Run: headless pygame with SDL's dummy video driver; simulated clock (each Clock.tick advances the game by its frame time, no real sleeping); random seed 0; keys injected as events and as key.get_pressed() state; no mouse input.
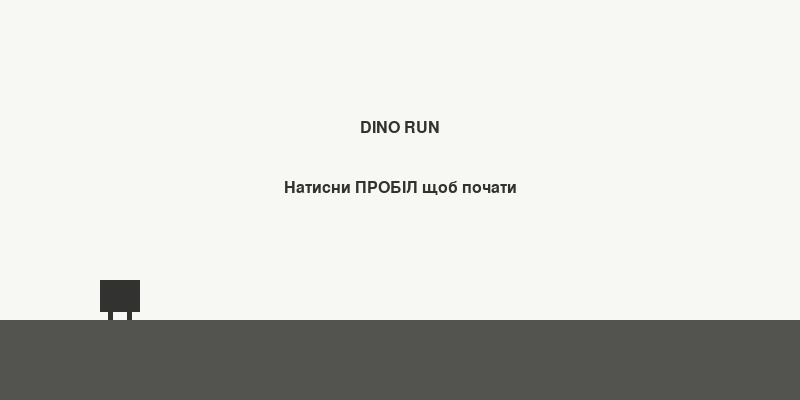
Frame 1 of 4 · flips 1–60 · no input
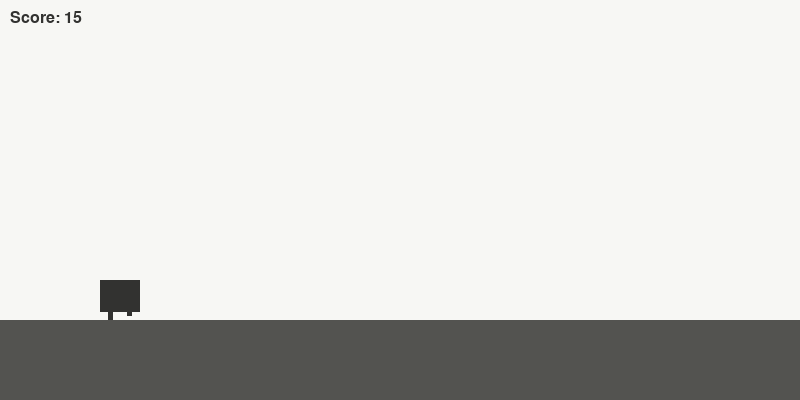
Frame 2 of 4 · flips 61–180 · tapped SPACE, RETURN · held RIGHT (→), D
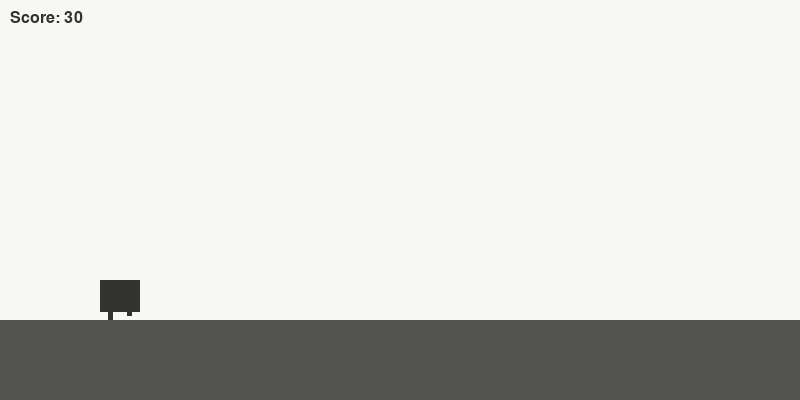
Frame 3 of 4 · flips 181–300 · held DOWN (↓), S
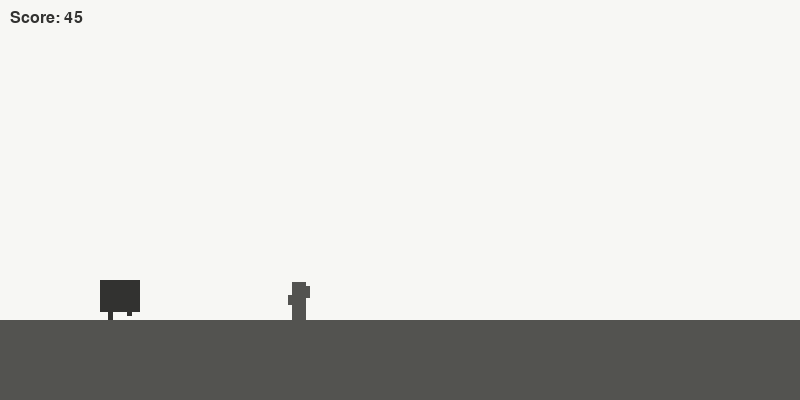
Frame 4 of 4 · flips 301–420 · held LEFT (←), A, UP (↑), W

The pygame program that drew these frames:

import pygame
import random
import sys

pygame.init()

W, H = 800, 400
GROUND = H - 80
FPS = 60
G = 0.6
JUMP_F = -13.0

screen = pygame.display.set_mode((W, H))
pygame.display.set_caption("Dino Game")
clock = pygame.time.Clock()
font = pygame.font.SysFont("Arial", 24)

BG_COLOR = (247, 247, 244)
GROUND_COLOR = (83, 83, 80)
DINO_COLOR = (50, 50, 48)
CACTUS_COLOR = (83, 83, 80)

game_started = False
score = 0

x, y = 100, float(GROUND - 40)
vy = 0.0
on_ground = True
player_width = 40
player_height = 40

player_rect = pygame.Rect(x, int(y), player_width, player_height)

leg_state = 0
animation_timer = 0
animation_speed = 6

obstacles = []
spawn_timer = 0
game_speed = 6

while True:
    screen.fill(BG_COLOR)

    for event in pygame.event.get():
        if event.type == pygame.QUIT:
            pygame.quit()
            sys.exit()
        if event.type == pygame.KEYDOWN:
            if event.key == pygame.K_SPACE:
                if not game_started:
                    game_started = True
                elif on_ground:
                    vy        = JUMP_F
                    on_ground = False

    if not game_started:
        title = font.render("DINO RUN", True, DINO_COLOR)
        start_text = font.render("Натисни ПРОБІЛ щоб почати", True, DINO_COLOR)
        screen.blit(title, (W//2 - title.get_width()//2, 120))
        screen.blit(start_text, (W//2 - start_text.get_width()//2, 180))
        
        pygame.draw.rect(screen, GROUND_COLOR, (0, GROUND, W, H - GROUND))
        pygame.draw.rect(screen, DINO_COLOR, (x, int(y), player_width, player_height - 8))
        pygame.draw.rect(screen, DINO_COLOR, (x + 8, int(y) + player_height - 8, 5, 8))
        pygame.draw.rect(screen, DINO_COLOR, (x + player_width - 13, int(y) + player_height - 8, 5, 8))
        
        pygame.display.flip()
        clock.tick(FPS)
        continue

    score += 1

    if not on_ground:
        leg_state = 0
    else:
        animation_timer += 1
        if animation_timer >= animation_speed:
            leg_state = 1 - leg_state
            animation_timer = 0

    vy += G
    y  += vy
    if y >= GROUND - 40:
        y         = float(GROUND - 40)
        vy        = 0.0
        on_ground = True

    player_rect.y = int(y)

    spawn_timer += 1
    if spawn_timer > 90:
        if random.random() < 0.75:
            h1 = random.randint(30, 45)
            obs = pygame.Rect(W + 20, GROUND - h1, 14, h1)
            obstacles.append(obs)
            
            if random.random() < 0.40:
                h2 = random.randint(30, 45)
                obs2 = pygame.Rect(W + 20 + 14 + 14, GROUND - h2, 14, h2)
                obstacles.append(obs2)
        spawn_timer = 0

    for obs in obstacles[:]:
        obs.x -= game_speed
        pygame.draw.rect(screen, CACTUS_COLOR, obs)
        if obs.height >= 35:
            pygame.draw.rect(screen, CACTUS_COLOR, (obs.x - 4, obs.y + obs.height // 2, 4, 4))
            pygame.draw.rect(screen, CACTUS_COLOR, (obs.x - 4, obs.y + obs.height // 2 - 6, 4, 6))
            pygame.draw.rect(screen, CACTUS_COLOR, (obs.x + obs.width, obs.y + obs.height // 3, 4, 4))
            pygame.draw.rect(screen, CACTUS_COLOR, (obs.x + obs.width, obs.y + obs.height // 3 - 8, 4, 8))

        if player_rect.colliderect(obs):
            print(f"Game Over! Твій рахунок: {score // 8}")
            pygame.quit()
            sys.exit()

        if obs.x < -50:
            obstacles.remove(obs)

    pygame.draw.rect(screen, GROUND_COLOR, (0, GROUND, W, H - GROUND))

    pygame.draw.rect(screen, DINO_COLOR, (x, int(y), player_width, player_height - 8))
    
    left_leg_x = x + 8
    right_leg_x = x + player_width - 13
    legs_y = int(y) + player_height - 8
    
    if leg_state == 0:
        pygame.draw.rect(screen, DINO_COLOR, (left_leg_x, legs_y, 5, 8))
        pygame.draw.rect(screen, DINO_COLOR, (right_leg_x, legs_y, 5, 4))
    else:
        pygame.draw.rect(screen, DINO_COLOR, (left_leg_x, legs_y, 5, 4))
        pygame.draw.rect(screen, DINO_COLOR, (right_leg_x, legs_y, 5, 8))

    screen.blit(font.render(f"Score: {score // 8}", True, DINO_COLOR), (10, 10))

    pygame.display.flip()
    clock.tick(FPS)
